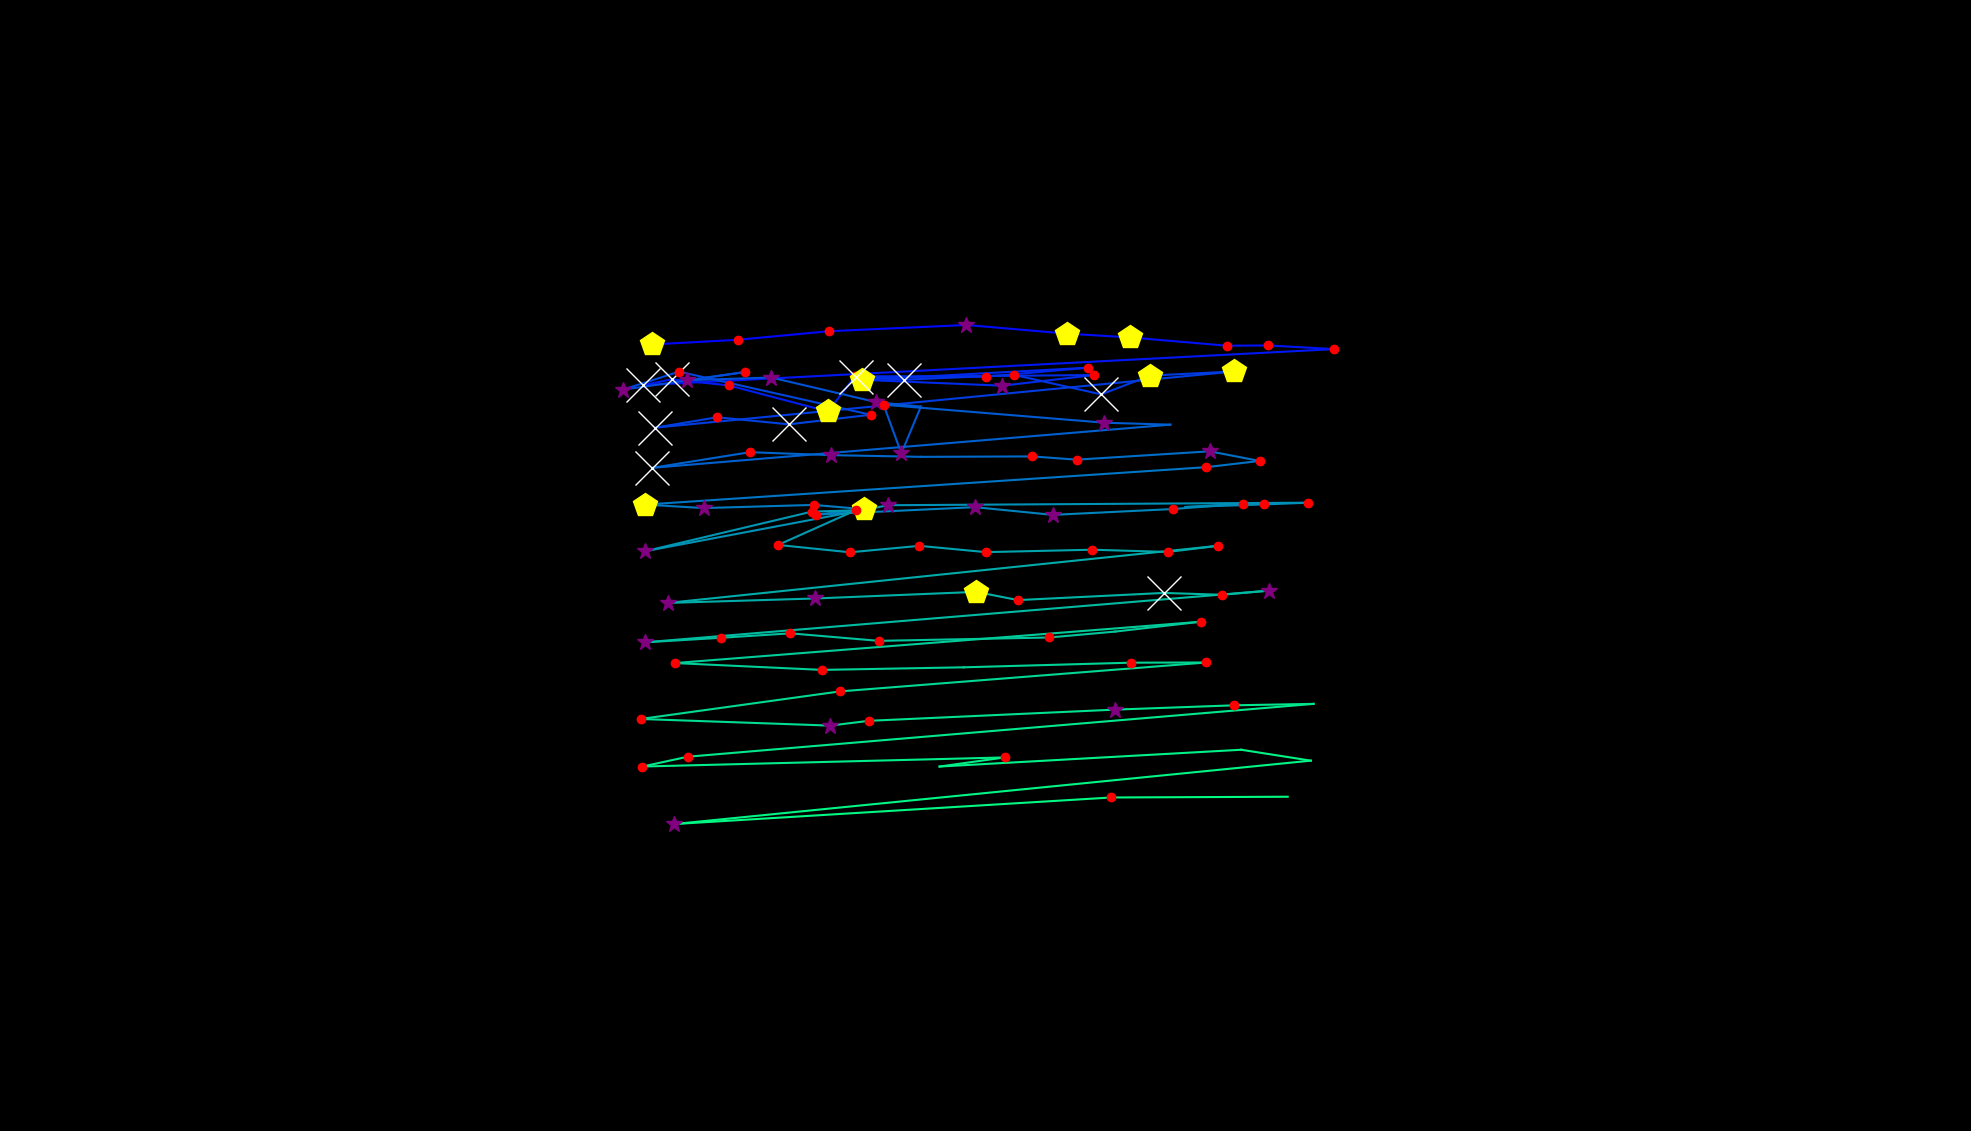

Data behind this chart, as committed beside it:
, fixation_id, timestamp, avg_gaze_x, avg_gaze_y, duration
0, 161.0, 56791, 957.8, 507.4, 60.25
1, 172.0, 60165, 777.6, 1033, 36.15
2, 229.0, 77481, 846.3, 1021, 518.1
3, 230.0, 78023, 958, 1028, 132.5
4, 231.0, 78180, 1076, 1039, 204.8
5, 232.0, 78493, 1255, 1047, 301.2
6, 233.0, 78842, 1385, 1036, 433.8
7, 234.0, 79300, 1468, 1031, 445.8
8, 235.0, 79794, 1593, 1020, 180.7
9, 236.0, 79999, 1647, 1020, 156.6
10, 237.0, 80180, 1733, 1015, 144.6
11, 238.0, 80529, 835.3, 968.6, 1036
12, 239.0, 81590, 872.3, 976.2, 819.4
13, 240.0, 82433, 946.8, 968.2, 144.6
14, 241.0, 82638, 1075, 934.4, 494
15, 242.0, 83156, 1111, 980.4, 228.9
16, 243.0, 83421, 1280, 979.6, 228.9
17, 244.0, 83674, 1413, 991.3, 216.9
18, 245.0, 84048, 1120, 975.6, 482
19, 246.0, 84578, 1302, 967.9, 277.1
20, 247.0, 84928, 1421, 981.8, 241
21, 248.0, 85229, 1111, 979, 723
22, 249.0, 85976, 1174, 975.7, 602.5
23, 250.0, 86614, 1317, 981.9, 192.8
24, 251.0, 86855, 1430, 956.7, 1084
25, 252.0, 87964, 1494, 981, 433.8
26, 253.0, 88422, 1602, 986.4, 409.7
27, 254.0, 88988, 850.6, 913.4, 807.3
28, 255.0, 89820, 931.4, 926.9, 216.9
29, 256.0, 90097, 1024, 917.7, 747.1
30, 257.0, 90868, 1131, 930.2, 120.5
31, 258.0, 91061, 882, 986.2, 144.6
32, 259.0, 91254, 808.6, 962.7, 289.2
33, 260.0, 91615, 968.2, 985.7, 120.5
34, 261.0, 91760, 892.8, 975, 325.3
35, 262.0, 92121, 1002, 978.6, 313.3
36, 263.0, 92459, 1138, 946.6, 301.2
37, 264.0, 92784, 1196, 940.7, 96.4
38, 265.0, 92905, 1171, 880, 385.6
39, 266.0, 93314, 1147, 943.2, 120.5
40, 267.0, 93531, 1434, 919.8, 397.6
41, 268.0, 93953, 1520, 917.3, 96.4
42, 269.0, 94122, 847.4, 861.3, 590.4
43, 270.0, 94736, 973.7, 881.6, 132.5
44, 271.0, 94893, 1079, 877.7, 277.1
45, 272.0, 95194, 1196, 875.5, 96.4
46, 273.0, 95399, 1341, 876.1, 180.7
47, 274.0, 95604, 1398, 871.9, 168.7
48, 275.0, 95833, 1571, 882.7, 289.2
49, 276.0, 96146, 1636, 870.2, 216.9
50, 277.0, 96447, 1567, 862.1, 192.8
51, 278.0, 96821, 837.7, 813.5, 421.7
52, 279.0, 97279, 913.8, 809, 361.5
53, 280.0, 97664, 1057, 813.1, 192.8
54, 281.0, 97881, 1122, 807.5, 433.8
55, 282.0, 98339, 1060, 800.5, 144.6
56, 283.0, 98508, 1266, 810.2, 277.1
57, 284.0, 98809, 1367, 800.2, 277.1
58, 285.0, 99183, 1524, 807.8, 180.7
59, 286.0, 99387, 1615, 814.8, 180.7
... 49 more rows
